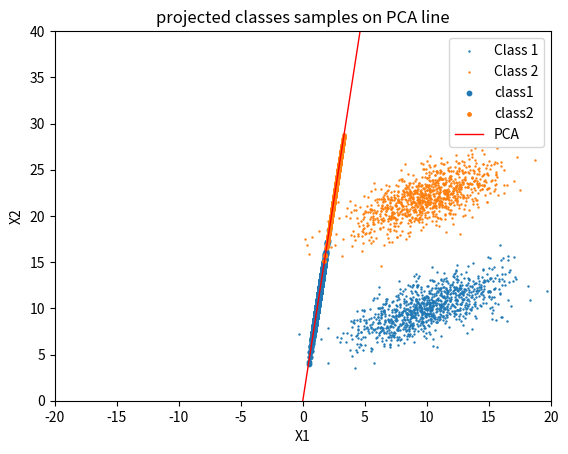

This chart was generated by the following Python code:
import numpy as np
import math
import matplotlib.pyplot as plt
from numpy.random import multivariate_normal
from numpy.linalg import eig

mean1 = np.array([10,10])
mean2 = np.array([10,22])
cov = np.array([[9,4],[4,4]])

sample1 = multivariate_normal(mean1, cov, 1000)
#print(sample1)
sample2 = multivariate_normal(mean2, cov, 1000)
#print(sample2)

cov1 = np.cov(sample1.T)
cov2 = np.cov(sample2.T)


plt.scatter(sample1[:,0],sample1[:,1], s = 0.5,label = 'Class 1')
plt.scatter(sample2[:,0],sample2[:,1], s = 0.5,label = 'Class 2')


plt.xlabel('X1')
plt.ylabel('X2')
plt.title('projected classes samples on PCA line')

sampletotal = np.concatenate((sample2, sample1) , axis = 0)
samplemean = sampletotal.mean(axis = 0)
sampletotal2 = sampletotal-samplemean

'''
plt.scatter(sampletotal2[:,0],sampletotal2[:,1],s = 0.5 ,label = 'shifted data by mean vector')
'''

samplecov = np.cov(sampletotal2.T)
w,v = eig(samplecov)
eigvec = v[:,w.argmax()]

print(eig(samplecov))

val1 = (eigvec.dot(sample1.T))/((np.linalg.norm(eigvec))**2)
sampleproj1 = np.array([eigvec*i for i in val1])
plt.scatter(sampleproj1[:,0],sampleproj1[:,1] , s = 10 ,c = 'tab:blue', label= 'class1')

val2 = (eigvec.dot(sample2.T))/((np.linalg.norm(eigvec))**2)
sampleproj2 = np.array([eigvec*i for i in val2])
plt.scatter(sampleproj2[:,0],sampleproj2[:,1] , s = 6 , c = 'tab:orange' , label= 'class2')

xaxis = np.linspace(-2,10,3)
yaxis = xaxis*eigvec[1]/eigvec[0]
plt.plot(xaxis, yaxis, label = 'PCA' , c='red' , linewidth=1)

plt.legend()
plt.xlim(-20,20)
plt.ylim(0,40)
#plt.axis('equal')
plt.show()
